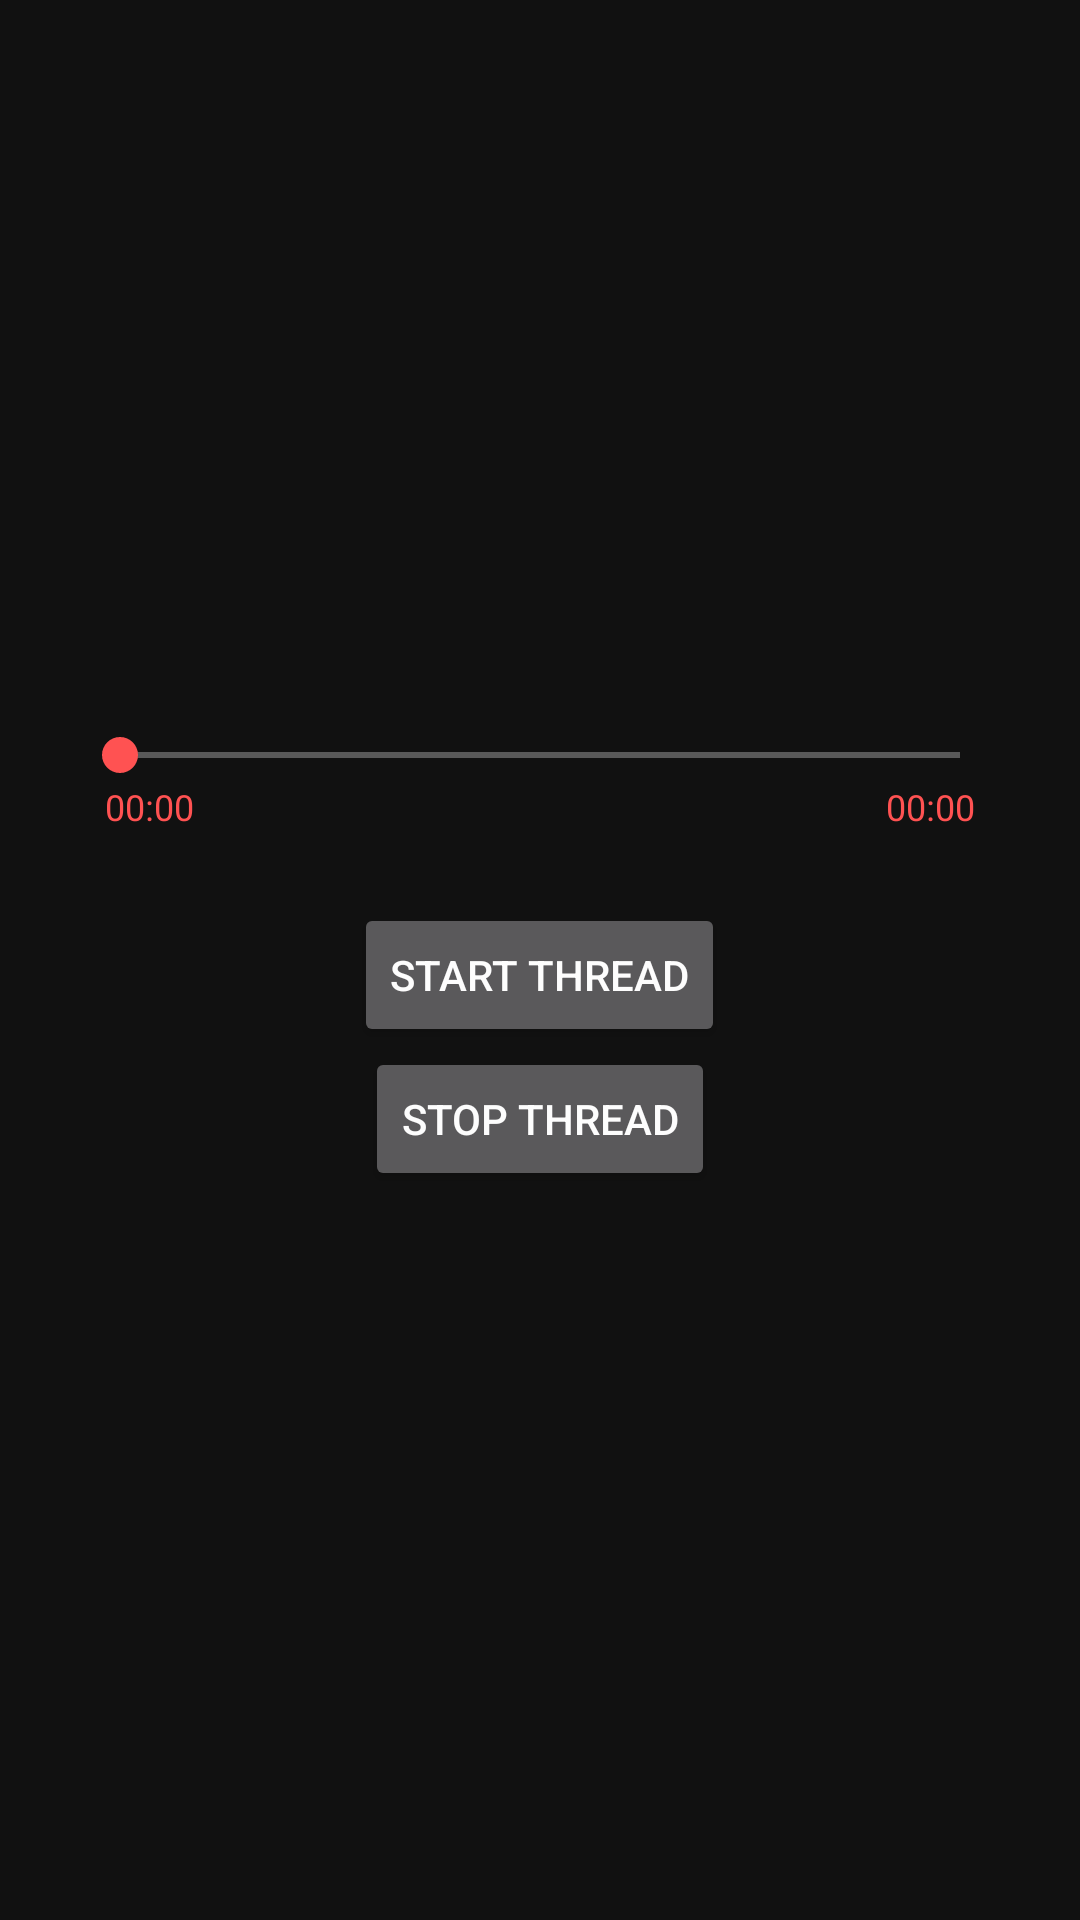

The Android layout XML behind this screen, and the referenced resources:
<!-- AndroidManifest.xml: application theme AppTheme -->
<!-- res/layout/test_activity2.xml -->
<?xml version="1.0" encoding="utf-8"?>

<LinearLayout xmlns:android="http://schemas.android.com/apk/res/android"
    android:layout_width="match_parent"
    android:layout_height="match_parent"
    android:background="@color/colorPrimaryDark"
    android:gravity="center"
    android:orientation="vertical"
    android:padding="8dp">

    <RelativeLayout
        android:layout_width="match_parent"
        android:layout_height="wrap_content"
        android:layout_marginBottom="24dp"
        android:paddingStart="16dp"
        android:paddingEnd="16dp">

        <SeekBar
            android:id="@+id/test_seekbar"
            android:layout_width="match_parent"
            android:layout_height="wrap_content" />

        <TextView
            android:id="@+id/test_music_playing"
            android:layout_width="wrap_content"
            android:layout_height="wrap_content"
            android:layout_below="@+id/test_seekbar"
            android:layout_alignStart="@+id/test_seekbar"
            android:layout_marginStart="11dp"
            android:text="@string/music_reset_position"
            android:textColor="@color/colorAccent"
            android:textSize="12sp" />

        <TextView
            android:id="@+id/test_music_duration"
            android:layout_width="wrap_content"
            android:layout_height="wrap_content"
            android:layout_below="@+id/test_seekbar"
            android:layout_alignEnd="@+id/test_seekbar"
            android:layout_marginEnd="11dp"
            android:text="@string/music_reset_position"
            android:textColor="@color/colorAccent"
            android:textSize="12sp" />

    </RelativeLayout>

    <LinearLayout
        android:layout_width="match_parent"
        android:layout_height="wrap_content"
        android:gravity="center_horizontal"
        android:orientation="vertical">

        <Button
            android:id="@+id/btn_start_thread"
            android:layout_width="wrap_content"
            android:layout_height="wrap_content"
            android:text="Start Thread" />

        <Button
            android:id="@+id/btn_stop_thread"
            android:layout_width="wrap_content"
            android:layout_height="wrap_content"
            android:text="Stop Thread" />

    </LinearLayout>

</LinearLayout>
<!-- resources referenced by this layout -->
<resources>
  <color name="colorAccent">#FFFF5252</color>
  <color name="colorPrimaryDark">#111111</color>
  <string name="music_reset_position">00:00</string>
  <style name="AppTheme" parent="Theme.AppCompat">
          <item name="colorPrimary">@color/colorPrimary</item>
          <item name="colorPrimaryDark">@color/colorPrimaryDark</item>
          <item name="colorAccent">@color/colorAccent</item>
          <item name="colorControlNormal">@color/colorControlNormal</item>
          <item name="colorControlHighlight">@color/colorControlHighlight</item>
          <item name="fontFamily">@font/josefin_sans_regular</item>
          <item name="android:textColor">@color/textColorLight</item>
          <item name="android:editTextColor">@color/textColorLight</item>
          <item name="android:textColorHint">@color/textColorDark</item>
          <item name="android:statusBarColor">@color/colorPrimary</item>
          <item name="android:windowDrawsSystemBarBackgrounds">true</item>
          <item name="searchViewStyle">@style/MaterialSearchViewStyle</item>
          <item name="windowActionBar">false</item>
          <item name="windowNoTitle">true</item>
      </style>
  <color name="colorPrimary">#FF212121</color>
  <color name="colorControlNormal">#FDFDFD</color>
  <color name="colorControlHighlight">#42FF5252</color>
  <color name="textColorLight">#FDFDFD</color>
  <color name="textColorDark">#A9A9A9</color>
  <style name="MaterialSearchViewStyle" parent="Widget.AppCompat.SearchView">
          <item name="searchHintIcon">@null</item>
          
          
          
          <item name="voiceIcon">@drawable/ic_voice_round_24</item>
          <item name="closeIcon">@drawable/ic_close_round_24</item>
          <item name="searchIcon">@drawable/ic_search_round_24</item>
          <item name="android:textColor">@color/textColorLight</item>
          <item name="android:textColorHint">@color/textColorDark</item>
      </style>
</resources>
